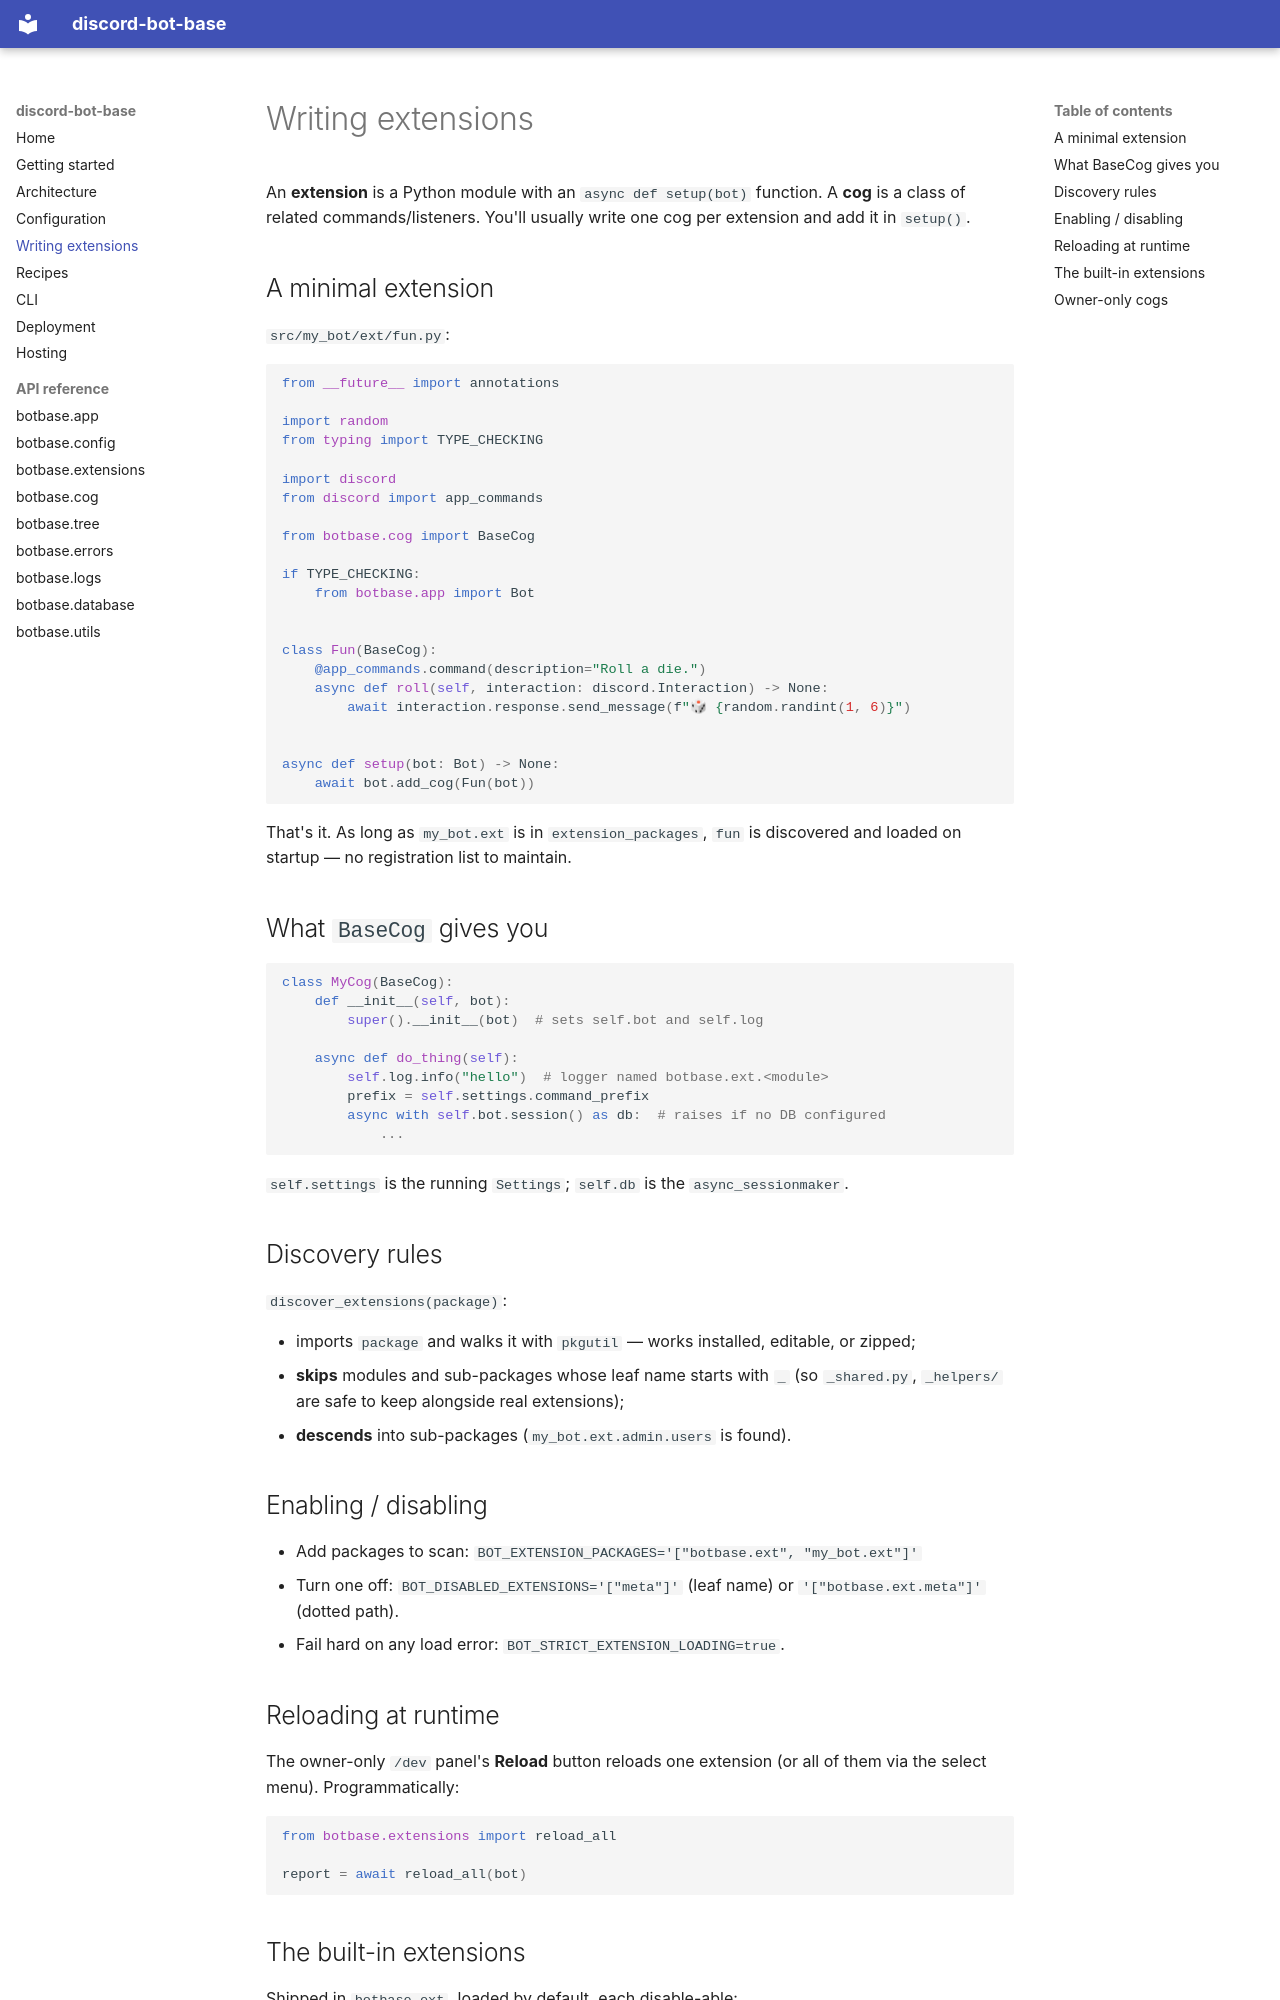

repository: mohanz1/discord-bot-base · page: extensions/index.html · generator: mkdocs

# Writing extensions

An **extension** is a Python module with an `async def setup(bot)` function. A **cog** is
a class of related commands/listeners. You'll usually write one cog per extension and
add it in `setup()`.

## A minimal extension

`src/my_bot/ext/fun.py`:

```python
from __future__ import annotations

import random
from typing import TYPE_CHECKING

import discord
from discord import app_commands

from botbase.cog import BaseCog

if TYPE_CHECKING:
    from botbase.app import Bot


class Fun(BaseCog):
    @app_commands.command(description="Roll a die.")
    async def roll(self, interaction: discord.Interaction) -> None:
        await interaction.response.send_message(f"🎲 {random.randint(1, 6)}")


async def setup(bot: Bot) -> None:
    await bot.add_cog(Fun(bot))
```

That's it. As long as `my_bot.ext` is in `extension_packages`, `fun` is discovered and
loaded on startup — no registration list to maintain.

## What `BaseCog` gives you

```python
class MyCog(BaseCog):
    def __init__(self, bot):
        super().__init__(bot)  # sets self.bot and self.log

    async def do_thing(self):
        self.log.info("hello")  # logger named botbase.ext.<module>
        prefix = self.settings.command_prefix
        async with self.bot.session() as db:  # raises if no DB configured
            ...
```

`self.settings` is the running `Settings`; `self.db` is the `async_sessionmaker`.

## Discovery rules

`discover_extensions(package)`:

- imports `package` and walks it with `pkgutil` — works installed, editable, or zipped;
- **skips** modules and sub-packages whose leaf name starts with `_`
  (so `_shared.py`, `_helpers/` are safe to keep alongside real extensions);
- **descends** into sub-packages (`my_bot.ext.admin.users` is found).

## Enabling / disabling

- Add packages to scan: `BOT_EXTENSION_PACKAGES='["botbase.ext", "my_bot.ext"]'`
- Turn one off: `BOT_DISABLED_EXTENSIONS='["meta"]'` (leaf name) or
  `'["botbase.ext.meta"]'` (dotted path).
- Fail hard on any load error: `BOT_STRICT_EXTENSION_LOADING=true`.

## Reloading at runtime

The owner-only `/dev` panel's **Reload** button reloads one extension (or all of
them via the select menu). Programmatically:

```python
from botbase.extensions import reload_all

report = await reload_all(bot)
```
